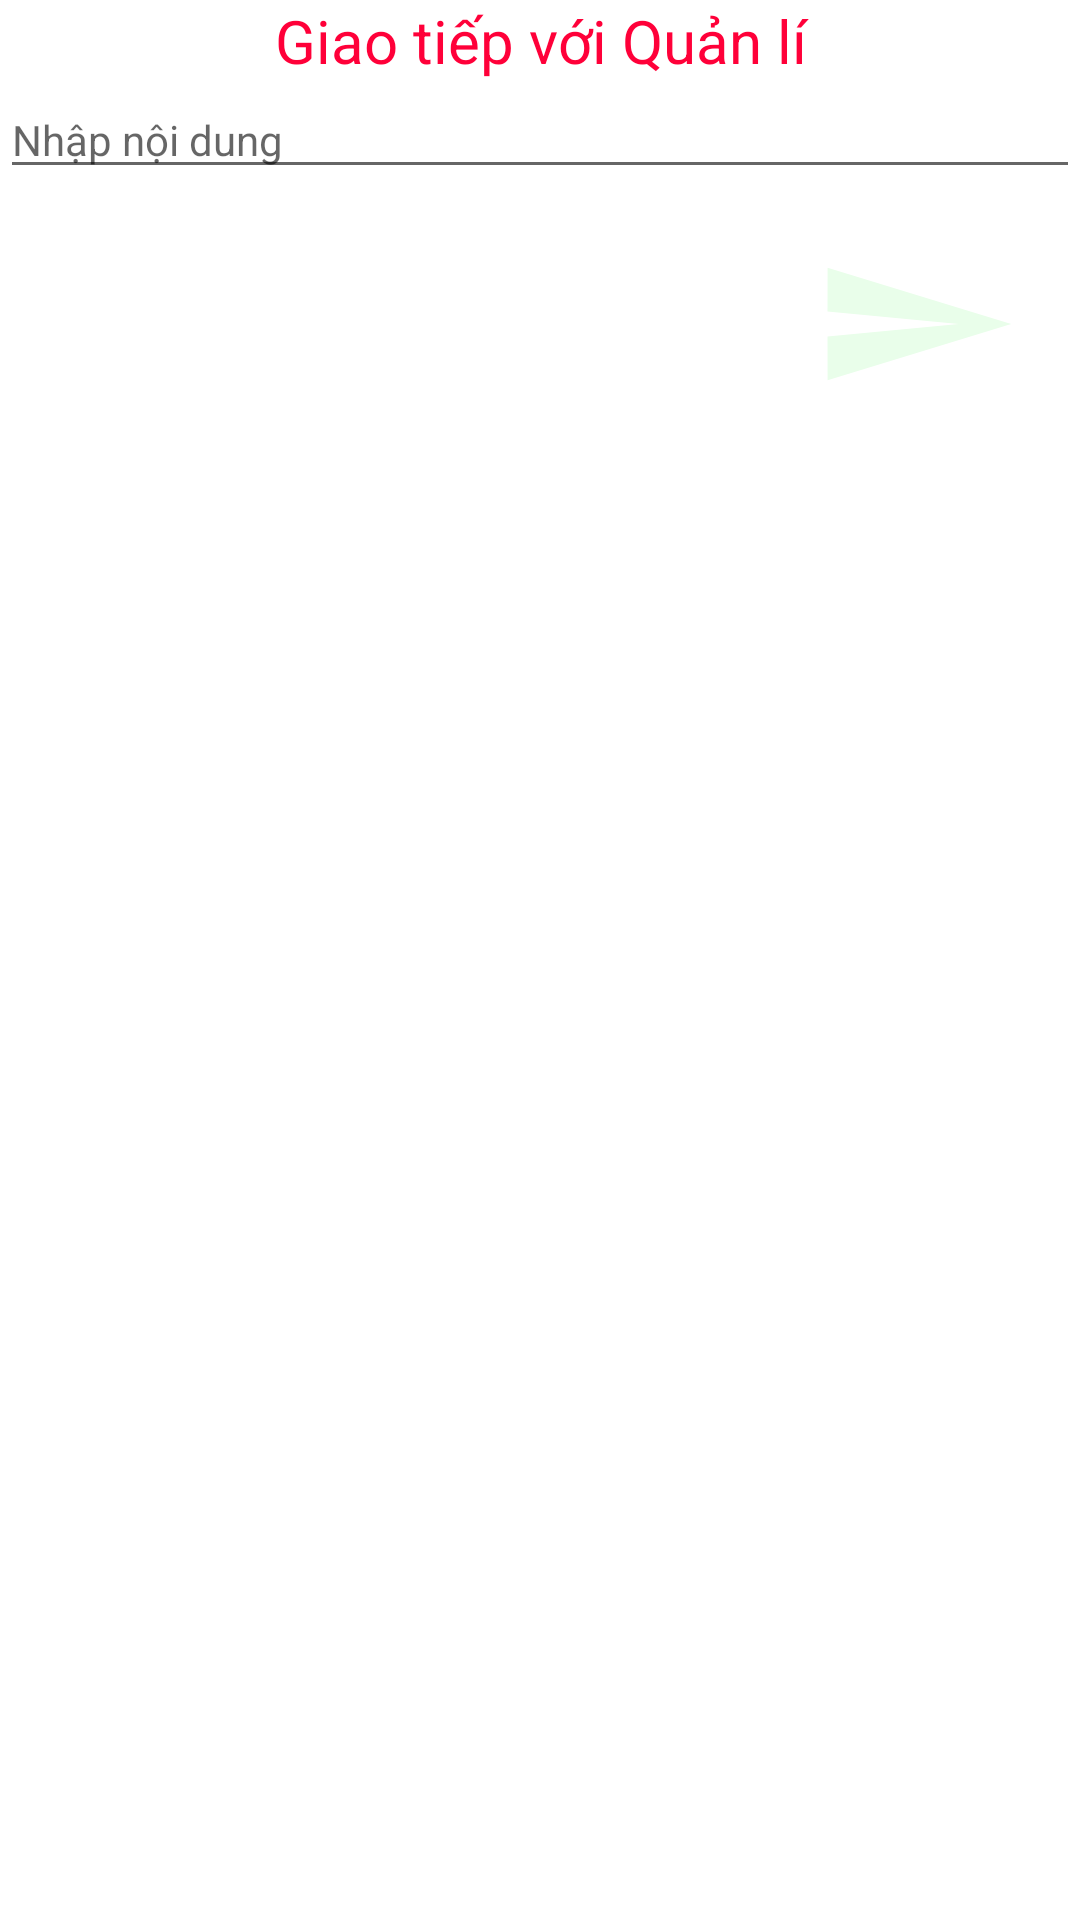

Android layout source for this screen:
<!-- AndroidManifest.xml: application theme Theme.Su21G3Project -->
<!-- res/layout/activity_communication_customer.xml -->
<?xml version="1.0" encoding="utf-8"?>
<RelativeLayout android:layout_width="match_parent"
    android:layout_height="match_parent"
    tools:context=".Customer.CommunicationCustomer"
    xmlns:tools="http://schemas.android.com/tools"
    xmlns:android="http://schemas.android.com/apk/res/android">

    <TextView
        android:id="@+id/communication"
        android:layout_width="match_parent"
        android:layout_height="wrap_content"
        android:gravity="center"
        android:singleLine="false"
        android:text="@string/giaotiepvoiquanly"
        android:textColor="@color/red"
        android:textSize="20dp" />

    <EditText
        android:id="@+id/txtReason"
        android:layout_width="match_parent"
        android:layout_height="wrap_content"
        android:layout_below="@+id/communication"
        android:hint="@string/nhapnoidung"
        android:inputType="textMultiLine"
        android:textSize="14dp" />

    <ListView
        android:layout_below="@+id/txtReason"
        android:layout_width="match_parent"
        android:layout_height="wrap_content"
        android:id="@+id/listview_data"
        android:choiceMode="multipleChoice"/>
    <Button
        android:layout_marginTop="20dp"
        android:id="@+id/btnSendReason"
        android:layout_width="70dp"
        android:layout_height="50dp"
        android:layout_below="@+id/listview_data"
        android:textSize="20dp"

        android:background="@drawable/ic_baseline_send_24"
        android:layout_alignParentRight="true"
        android:layout_marginRight="20dp"/>

    <Button
        android:layout_marginTop="20dp"
        android:id="@+id/btnCamera"
        android:layout_width="70dp"
        android:layout_height="50dp"
        android:layout_below="@+id/listview_data"
        android:layout_alignParentLeft="true"
        android:layout_marginLeft="20dp"
        android:background="@drawable/ic_baseline_camera_enhance_24"
        android:textSize="20dp" />






</RelativeLayout>
<!-- resources referenced by this layout -->
<resources>
  <color name="red">#ff0039</color>
  <!-- drawable ic_baseline_send_24 (drawable) -->
  <vector android:autoMirrored="true" android:height="24dp"
      android:tint="#E9FEEA" android:viewportHeight="24"
      android:viewportWidth="24" android:width="24dp" xmlns:android="http://schemas.android.com/apk/res/android">
      <path android:fillColor="@android:color/white" android:pathData="M2.01,21L23,12 2.01,3 2,10l15,2 -15,2z"/>
  </vector>
  <string name="giaotiepvoiquanly">Giao tiếp với Quản lí</string>
  <string name="nhapnoidung">Nhập nội dung</string>
  <style name="Theme.Su21G3Project" parent="Theme.MaterialComponents.DayNight.DarkActionBar">
          
          <item name="colorPrimary">@color/purple_500</item>
          <item name="colorPrimaryVariant">@color/purple_700</item>
          <item name="colorOnPrimary">@color/white</item>
          
          <item name="colorSecondary">@color/teal_200</item>
          <item name="colorSecondaryVariant">@color/teal_700</item>
          <item name="colorOnSecondary">@color/black</item>
          
          <item name="android:statusBarColor" tools:targetApi="l">?attr/colorPrimaryVariant</item>
          
      </style>
  <color name="purple_500">#FF6200EE</color>
  <color name="purple_700">#FF3700B3</color>
  <color name="white">#FFFFFFFF</color>
  <color name="teal_200">#FF03DAC5</color>
  <color name="teal_700">#FF018786</color>
  <color name="black">#FF000000</color>
</resources>
